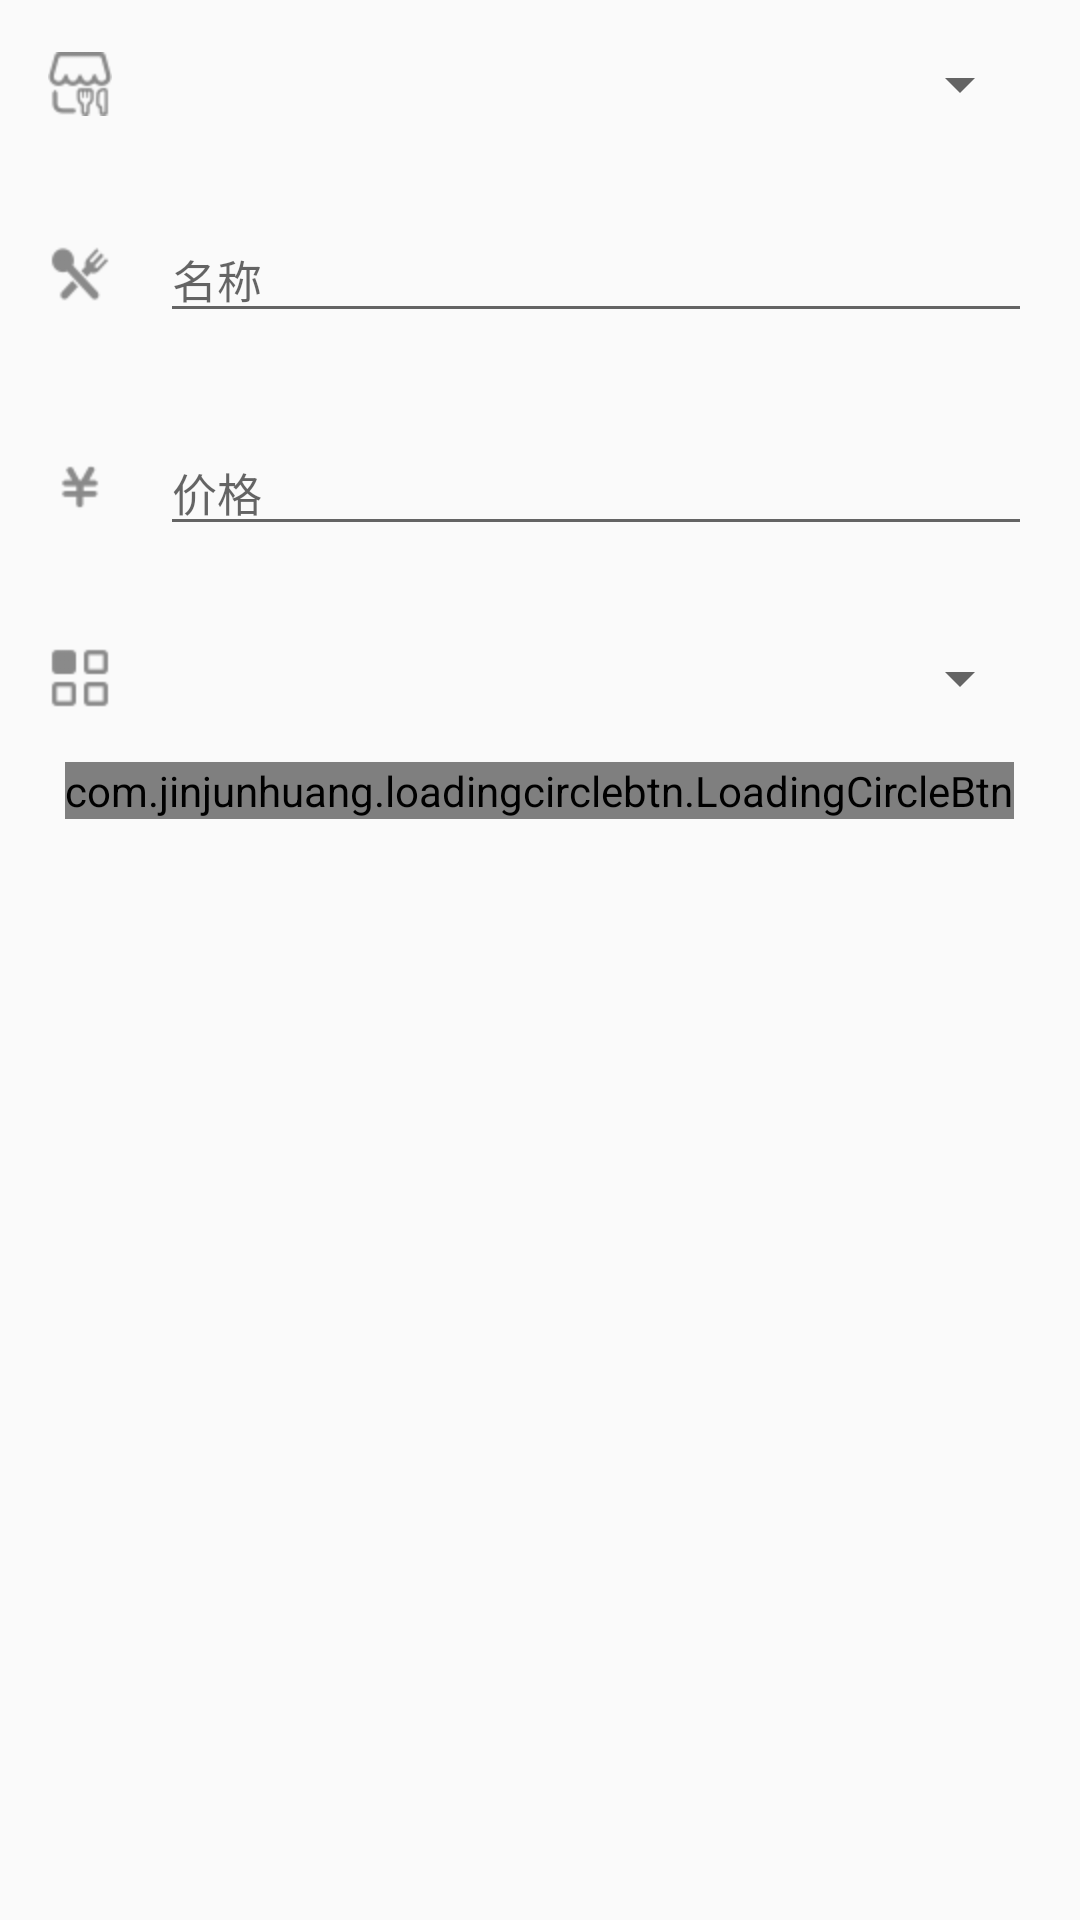

The Android layout XML behind this screen, and the referenced resources:
<!-- AndroidManifest.xml: application theme AppTheme -->
<!-- res/layout/add_food_fragment.xml -->
<?xml version="1.0" encoding="utf-8"?>
<ScrollView xmlns:android="http://schemas.android.com/apk/res/android"
    xmlns:app="http://schemas.android.com/apk/res-auto"
    android:layout_width="match_parent"
    android:layout_height="match_parent">

    <LinearLayout
        android:layout_width="match_parent"
        android:layout_height="wrap_content"
        android:orientation="vertical">

        
        <LinearLayout
            android:layout_width="match_parent"
            android:layout_height="wrap_content"
            android:gravity="center_vertical"
            android:orientation="horizontal"
            android:padding="16dp">

            <ImageView
                android:layout_width="wrap_content"
                android:layout_height="wrap_content"
                android:src="@drawable/canteen" />

            <Spinner
                android:id="@+id/add_canteen_sp"
                android:layout_width="match_parent"
                android:layout_height="wrap_content"
                android:layout_marginLeft="16dp" />

        </LinearLayout>

        
        <LinearLayout
            android:layout_width="match_parent"
            android:layout_height="wrap_content"
            android:gravity="center_vertical"
            android:orientation="horizontal"
            android:padding="16dp">

            <ImageView
                android:layout_width="wrap_content"
                android:layout_height="wrap_content"
                android:src="@drawable/app_canteen" />

            <EditText
                android:id="@+id/add_input_edt"
                android:layout_width="match_parent"
                android:layout_height="wrap_content"
                android:layout_marginLeft="16dp"
                android:hint="名称"
                android:textSize="15sp" />

        </LinearLayout>

        
        <LinearLayout
            android:layout_width="match_parent"
            android:layout_height="wrap_content"
            android:gravity="center_vertical"
            android:orientation="horizontal"
            android:padding="16dp">

            <ImageView
                android:layout_width="wrap_content"
                android:layout_height="wrap_content"
                android:src="@drawable/price" />

            <EditText
                android:id="@+id/add_price_edt"
                android:layout_width="match_parent"
                android:layout_height="wrap_content"
                android:layout_marginLeft="16dp"
                android:hint="价格"
                android:inputType="number"
                android:textSize="15sp" />

        </LinearLayout>

        
        <LinearLayout
            android:layout_width="match_parent"
            android:layout_height="wrap_content"
            android:gravity="center_vertical"
            android:orientation="horizontal"
            android:padding="16dp">

            <ImageView
                android:layout_width="wrap_content"
                android:layout_height="wrap_content"
                android:src="@drawable/kind" />

            <Spinner
                android:id="@+id/add_kind_sp"
                android:layout_width="match_parent"
                android:layout_height="wrap_content"
                android:layout_marginLeft="16dp" />

        </LinearLayout>

        <com.jinjunhuang.loadingcirclebtn.LoadingCircleBtn
            android:id="@+id/add_btn"
            android:layout_width="wrap_content"
            android:layout_height="wrap_content"
            app:backgroundColor="@color/colorRed"
            app:loadingProgressColor="@color/colorRed"
            android:layout_gravity="center_horizontal" />

    </LinearLayout>

</ScrollView>
<!-- resources referenced by this layout -->
<resources>
  <color name="colorRed">#FD7A7A</color>
  <!-- drawable app_canteen: png bitmap (drawable-hdpi, 2501 bytes) -->
  <!-- drawable canteen: png bitmap (drawable-hdpi, 3338 bytes) -->
  <!-- drawable kind: png bitmap (drawable-hdpi, 1603 bytes) -->
  <!-- drawable price: png bitmap (drawable-hdpi, 1366 bytes) -->
  <style name="AppTheme" parent="Theme.AppCompat.Light.DarkActionBar">
          
          <item name="colorPrimary">@color/colorPrimary</item>
          <item name="colorPrimaryDark">@color/colorPrimaryDark</item>
          <item name="colorAccent">@color/colorAccent</item>
          <item name="windowActionBar">false</item>
          <item name="windowNoTitle">true</item>
      </style>
  <color name="colorPrimary">#FF9800</color>
  <color name="colorPrimaryDark">#F57C00</color>
  <color name="colorAccent">#FF5722</color>
</resources>
